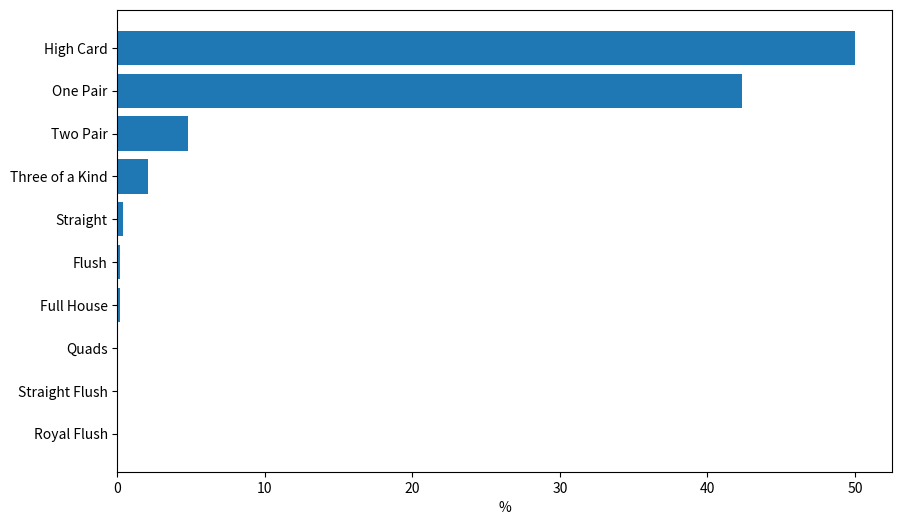

The matplotlib source for this figure:
import random
import numpy as np
from matplotlib import pyplot as plt

suits_ascii = ["\u2663", "\u2660", "\u2666", "\u2665"]
numbers = ['2', '3', '4', '5', '6', '7', '8', '9', '10', 'B', 'D', 'K', 'A']
suits_len = len(suits_ascii)
numbers_len = len(numbers)

def get_suit(card):
    return card // numbers_len

def get_number(card):
    return card % numbers_len

def str_card(card):
    return (suits_ascii[get_suit(card)] + numbers[get_number(card)])

def str_cards(cards):
    return " ".join(str_card(card) for card in cards)
def shuffel_cards(cards):
    range_list = range(len(cards))
    for i in range_list:
        ran = random.randint(i, len(cards) - 1)
        cards[ran], cards[i] = cards[i], cards[ran]
def draw_cards(count, cards):
    return cards[-count:]

def sort_cards(cards):
    for i in range(len(cards)):
        for j in range(i + 1, len(cards)):
            if cards[i] % numbers_len > cards[j] % numbers_len:
                cards[i], cards[j] = cards[j], cards[i]
    return cards

def has_straight(cards):
    is_a = False
    cards_copy = cards[:]
    if get_number(cards_copy[0]) == 0 and get_number(cards_copy[-1]) == 12:
        cards_copy.pop()

    is_straight = True
    for i in range(len(cards_copy) - 1):
        if get_number(cards_copy[i]) + 1 != get_number(cards_copy[i + 1]):
            is_straight = False
            break

    if is_straight:
        return True

    return False

def has_flush(cards):
    suit_cards = [get_suit(card) for card in cards]
    return len(np.unique(suit_cards)) == 1

def has_pair(cards, how_many):
    pair_cards = np.zeros(numbers_len)
    for card in cards:
        pair_cards[get_number(card)] += 1

    # Count how many ranks have exactly 'how_many' occurrences
    return np.sum(pair_cards == how_many)

def evaluate_hand(hands_count):
    results = {
        "Royal Flush": 0,
        "Straight Flush": 0,
        "Quads": 0,
        "Full House": 0,
        "Flush": 0,
        "Straight": 0,
        "Three of a Kind": 0,
        "Two Pair": 0,
        "One Pair": 0,
        "High Card": 0
    }

    for _ in range(hands_count):
        deck = [i for i in range(suits_len * numbers_len)]
        shuffel_cards(deck)
        hand = draw_cards(5, deck)
        hand = sort_cards(hand)

        is_flush = has_flush(hand)
        is_straight = has_straight(hand)
        is_straight_flush = is_straight and is_flush
        royal_flush_numbers = {8, 9, 10, 11, 12}
        hand_numbers = [get_number(card) for card in hand]
        is_royal_flush = is_straight_flush and royal_flush_numbers.issubset(hand_numbers)

        if is_royal_flush:
            results["Royal Flush"] += 1
        elif is_straight_flush:
            results["Straight Flush"] += 1
        elif has_pair(hand, 4) == 1:
            results["Quads"] += 1
        elif has_pair(hand, 3) == 1 and has_pair(hand, 2) == 1:
            results["Full House"] += 1
        elif is_flush:
            results["Flush"] += 1
        elif is_straight:
            results["Straight"] += 1
        elif has_pair(hand, 3) == 1:
            results["Three of a Kind"] += 1
        elif has_pair(hand, 2) == 2:
            results["Two Pair"] += 1
        elif has_pair(hand, 2) == 1:
            results["One Pair"] += 1
        else:
            results["High Card"] += 1

    # Calculate percentages
    total_hands = sum(results.values())
    for hand_type in results:
        results[hand_type] = (results[hand_type] / total_hands) * 100

    # Check if percentages sum to 100%
    total_percentage = sum(results.values())
    print(f"Total Percentage: {total_percentage:.2f}%")

    # Output results
    for hand_type, percentage in results.items():
        print(f"{hand_type}: {percentage:.8f}%")

    # Create a chart
    hand_types = list(results.keys())
    percentages = list(results.values())

    plt.figure(figsize=(10, 6))
    plt.barh(hand_types, percentages)
    plt.xlabel('%')
    plt.show()


if __name__ == '__main__':
    evaluate_hand(100000)

"""
Ausgabe bei 10.000.000 durchläufen:
Total Percentage: 100.00%
Royal Flush: 0.00021000%
Straight Flush: 0.00206000%
Quads: 0.02299000%
Full House: 0.13588000%
Flush: 0.34792000%
Straight: 0.40952000%
Three of a Kind: 2.04132000%
Two Pair: 4.60060000%
One Pair: 41.50449000%
High Card: 50.93501000%
"""

